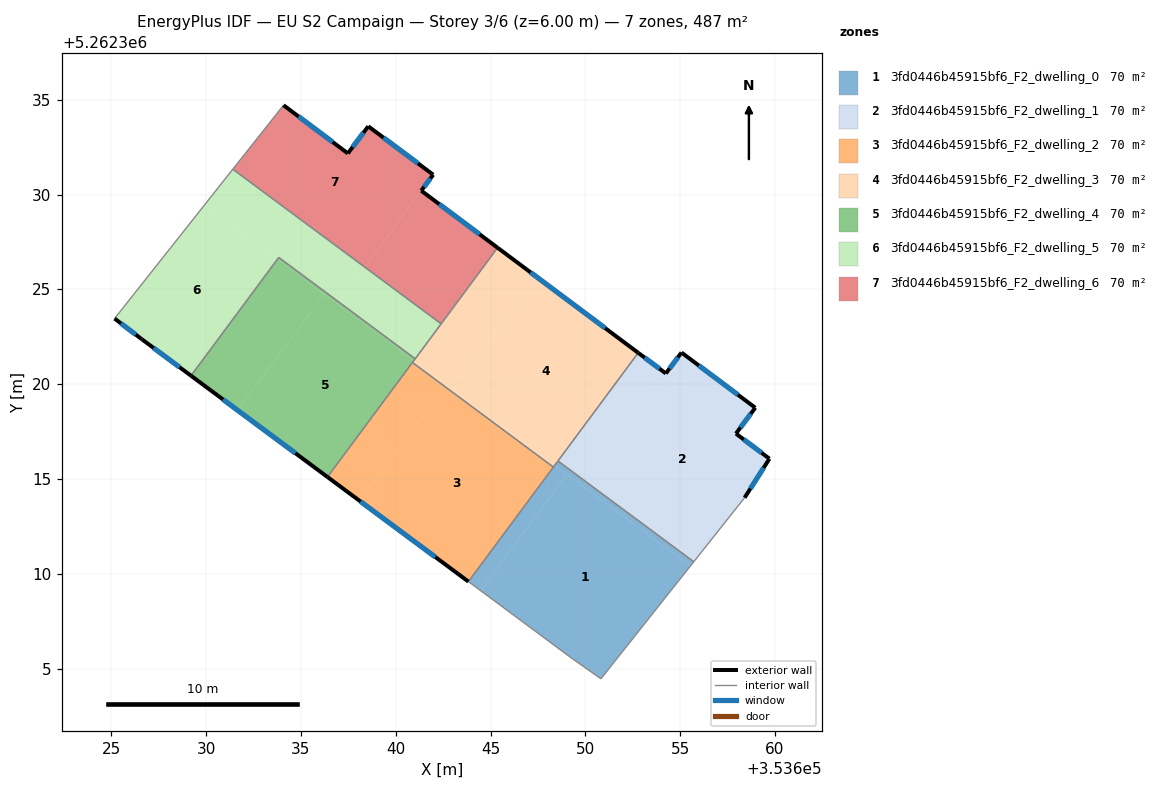
=== STOREY PLAN SPEC (per zone: floor XY polygon, exterior-wall plan segments, windows/doors) ===
zone 1: 3fd0446b45915bf6_F2_dwelling_0  (69.6 m²)
  floor: (353655.54, 5262310.41) (353650.82, 5262304.46) (353649.25, 5262305.56) (353644.48, 5262309.11) (353649.03, 5262315.24)
  floor: (353655.72, 5262310.63) (353655.54, 5262310.41) (353649.84, 5262314.63) (353650.01, 5262314.86)
  floor: (353649.03, 5262315.24) (353644.48, 5262309.11) (353643.83, 5262309.58) (353648.38, 5262315.72)
  floor: (353650.01, 5262314.86) (353649.84, 5262314.63) (353648.38, 5262315.72) (353648.55, 5262315.95)
  interior walls: 6
zone 2: 3fd0446b45915bf6_F2_dwelling_1  (69.6 m²)
  floor: (353658.96, 5262318.75) (353657.94, 5262317.39) (353659.71, 5262316.07) (353658.40, 5262314.01) (353655.72, 5262310.63) (353650.01, 5262314.86) (353654.24, 5262320.56) (353655.07, 5262321.67)
  floor: (353654.24, 5262320.56) (353650.01, 5262314.86) (353648.55, 5262315.95) (353652.79, 5262321.65)
  exterior wall: (353657.94, 5262317.39) – (353658.96, 5262318.75)  [1.7 m]
    window: (353658.18, 5262317.71) – (353658.72, 5262318.43)  [1.4 m²]
  exterior wall: (353659.71, 5262316.07) – (353657.94, 5262317.39)  [2.2 m]
    window: (353659.29, 5262316.38) – (353658.36, 5262317.08)  [1.9 m²]
  exterior wall: (353658.40, 5262314.01) – (353659.71, 5262316.07)  [2.4 m]
    window: (353658.71, 5262314.49) – (353659.40, 5262315.58)  [2.1 m²]
  exterior wall: (353654.24, 5262320.56) – (353652.79, 5262321.65)  [1.8 m]
    window: (353653.90, 5262320.82) – (353653.13, 5262321.40)  [1.5 m²]
  exterior wall: (353655.07, 5262321.67) – (353654.24, 5262320.56)  [1.4 m]
    window: (353654.88, 5262321.41) – (353654.44, 5262320.82)  [1.2 m²]
  exterior wall: (353658.96, 5262318.75) – (353655.07, 5262321.67)  [4.9 m]
    window: (353658.05, 5262319.44) – (353655.98, 5262320.98)  [4.1 m²]
  interior walls: 3
zone 3: 3fd0446b45915bf6_F2_dwelling_2  (69.6 m²)
  floor: (353648.31, 5262315.62) (353643.83, 5262309.58) (353638.07, 5262313.86) (353642.55, 5262319.90)
  floor: (353642.55, 5262319.90) (353638.07, 5262313.86) (353636.40, 5262315.10) (353640.88, 5262321.14)
  exterior wall: (353636.40, 5262315.10) – (353643.83, 5262309.58)  [9.3 m]
    window: (353638.14, 5262313.81) – (353642.09, 5262310.88)  [7.8 m²]
  interior walls: 3
zone 4: 3fd0446b45915bf6_F2_dwelling_3  (69.6 m²)
  floor: (353652.79, 5262321.65) (353648.38, 5262315.72) (353642.99, 5262319.71) (353647.41, 5262325.67)
  floor: (353647.41, 5262325.67) (353642.99, 5262319.71) (353640.95, 5262321.23) (353645.37, 5262327.19)
  floor: (353648.38, 5262315.72) (353648.31, 5262315.62) (353642.55, 5262319.90) (353642.62, 5262319.99)
  floor: (353642.62, 5262319.99) (353642.55, 5262319.90) (353640.88, 5262321.14) (353640.95, 5262321.23)
  exterior wall: (353652.79, 5262321.65) – (353645.37, 5262327.19)  [9.3 m]
    window: (353651.04, 5262322.95) – (353647.11, 5262325.89)  [7.8 m²]
  interior walls: 6
zone 5: 3fd0446b45915bf6_F2_dwelling_4  (69.6 m²)
  floor: (353640.95, 5262321.23) (353636.40, 5262315.10) (353631.66, 5262318.62) (353636.21, 5262324.75)
  floor: (353636.99, 5262324.33) (353636.91, 5262324.23) (353633.75, 5262326.58) (353633.83, 5262326.68)
  floor: (353636.21, 5262324.75) (353631.66, 5262318.62) (353629.20, 5262320.44) (353633.75, 5262326.58)
  floor: (353641.03, 5262321.34) (353640.95, 5262321.23) (353636.91, 5262324.23) (353636.99, 5262324.33)
  exterior wall: (353629.20, 5262320.44) – (353636.40, 5262315.10)  [9.0 m]
    window: (353630.89, 5262319.19) – (353634.71, 5262316.36)  [7.6 m²]
  interior walls: 4
zone 6: 3fd0446b45915bf6_F2_dwelling_5  (69.6 m²)
  floor: (353638.35, 5262326.18) (353636.99, 5262324.33) (353633.83, 5262326.68) (353633.75, 5262326.58) (353629.90, 5262329.43) (353631.40, 5262331.34)
  floor: (353633.75, 5262326.58) (353629.20, 5262320.44) (353626.62, 5262322.35) (353625.17, 5262323.46) (353629.90, 5262329.43)
  floor: (353642.39, 5262323.18) (353641.03, 5262321.34) (353636.99, 5262324.33) (353638.35, 5262326.18)
  exterior wall: (353626.62, 5262322.35) – (353629.20, 5262320.44)  [3.2 m]
    window: (353627.23, 5262321.91) – (353628.59, 5262320.89)  [2.7 m²]
  exterior wall: (353625.17, 5262323.46) – (353626.62, 5262322.35)  [1.8 m]
    window: (353625.51, 5262323.20) – (353626.28, 5262322.61)  [1.5 m²]
  interior walls: 5
zone 7: 3fd0446b45915bf6_F2_dwelling_6  (69.6 m²)
  floor: (353645.37, 5262327.19) (353642.39, 5262323.18) (353638.35, 5262326.18) (353641.34, 5262330.20)
  floor: (353638.55, 5262333.60) (353641.97, 5262331.04) (353641.34, 5262330.20) (353638.35, 5262326.18) (353631.40, 5262331.34) (353634.08, 5262334.71) (353637.47, 5262332.17)
  exterior wall: (353637.47, 5262332.17) – (353634.08, 5262334.71)  [4.2 m]
    window: (353636.67, 5262332.77) – (353634.87, 5262334.11)  [3.6 m²]
  exterior wall: (353638.55, 5262333.60) – (353637.47, 5262332.17)  [1.8 m]
    window: (353638.30, 5262333.26) – (353637.72, 5262332.50)  [1.5 m²]
  exterior wall: (353641.97, 5262331.04) – (353638.55, 5262333.60)  [4.3 m]
    window: (353641.17, 5262331.64) – (353639.35, 5262333.00)  [3.6 m²]
  exterior wall: (353641.34, 5262330.20) – (353641.97, 5262331.04)  [1.1 m]
    window: (353641.49, 5262330.40) – (353641.82, 5262330.85)  [0.9 m²]
  exterior wall: (353645.37, 5262327.19) – (353641.34, 5262330.20)  [5.0 m]
    window: (353644.42, 5262327.90) – (353642.29, 5262329.50)  [4.2 m²]
  interior walls: 3

=== DERIVED (storey summary) ===
Building: EU S2 Campaign
Storey: 3 of 6  (floor level z = 6.00 m)
Storey gross floor area: 487.4 m²
Zones on this storey: 7
  - 3fd0446b45915bf6_F2_dwelling_0: floor 69.6 m²
  - 3fd0446b45915bf6_F2_dwelling_1: floor 69.6 m²; exterior wall 14.4 m (43.2 m²); 6 window(s) 12.2 m²; WWR 28.1%
  - 3fd0446b45915bf6_F2_dwelling_2: floor 69.6 m²; exterior wall 9.3 m (27.8 m²); 1 window(s) 7.8 m²; WWR 28.1%
  - 3fd0446b45915bf6_F2_dwelling_3: floor 69.6 m²; exterior wall 9.3 m (27.8 m²); 1 window(s) 7.8 m²; WWR 28.1%
  - 3fd0446b45915bf6_F2_dwelling_4: floor 69.6 m²; exterior wall 9.0 m (26.9 m²); 1 window(s) 7.6 m²; WWR 28.1%
  - 3fd0446b45915bf6_F2_dwelling_5: floor 69.6 m²; exterior wall 5.0 m (15.1 m²); 2 window(s) 4.2 m²; WWR 28.1%
  - 3fd0446b45915bf6_F2_dwelling_6: floor 69.6 m²; exterior wall 16.4 m (49.2 m²); 5 window(s) 13.8 m²; WWR 28.1%
Zone adjacency (shared interzone walls):
  - 3fd0446b45915bf6_F2_dwelling_0 ↔ 3fd0446b45915bf6_F2_dwelling_1
  - 3fd0446b45915bf6_F2_dwelling_0 ↔ 3fd0446b45915bf6_F2_dwelling_2
  - 3fd0446b45915bf6_F2_dwelling_0 ↔ 3fd0446b45915bf6_F2_dwelling_3
  - 3fd0446b45915bf6_F2_dwelling_1 ↔ 3fd0446b45915bf6_F2_dwelling_3
  - 3fd0446b45915bf6_F2_dwelling_2 ↔ 3fd0446b45915bf6_F2_dwelling_3
  - 3fd0446b45915bf6_F2_dwelling_2 ↔ 3fd0446b45915bf6_F2_dwelling_4
  - 3fd0446b45915bf6_F2_dwelling_3 ↔ 3fd0446b45915bf6_F2_dwelling_4
  - 3fd0446b45915bf6_F2_dwelling_3 ↔ 3fd0446b45915bf6_F2_dwelling_5
  - 3fd0446b45915bf6_F2_dwelling_3 ↔ 3fd0446b45915bf6_F2_dwelling_6
  - 3fd0446b45915bf6_F2_dwelling_4 ↔ 3fd0446b45915bf6_F2_dwelling_5
  - 3fd0446b45915bf6_F2_dwelling_5 ↔ 3fd0446b45915bf6_F2_dwelling_6